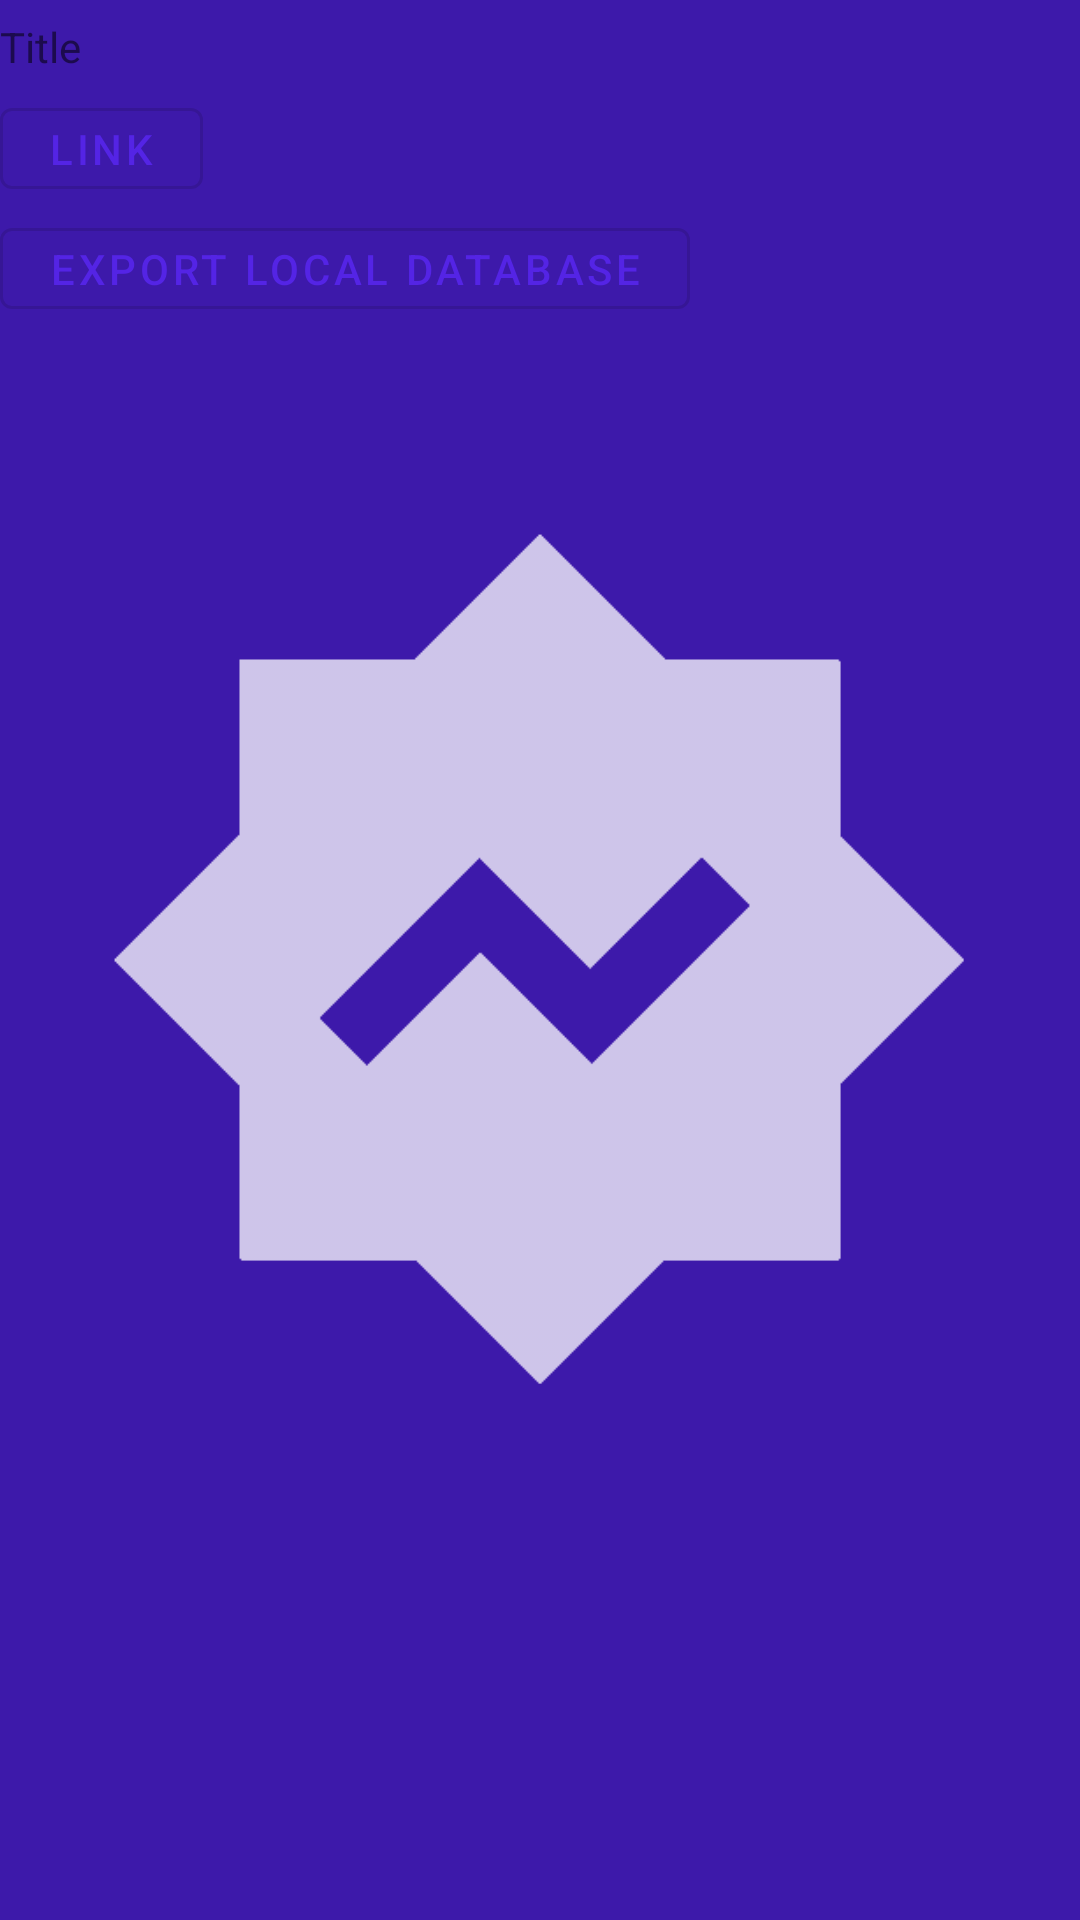

Android layout source for this screen:
<!-- AndroidManifest.xml: application theme AppTheme -->
<!-- res/layout/view_data_source.xml -->
<?xml version="1.0" encoding="utf-8"?>
<LinearLayout xmlns:app="http://schemas.android.com/apk/res-auto"
    xmlns:android="http://schemas.android.com/apk/res/android"
    xmlns:tools="http://schemas.android.com/tools"
    android:layout_width="match_parent"
    android:layout_height="wrap_content"
    android:orientation="vertical"
    android:paddingTop="6dp"
    android:paddingBottom="15dp">

    <com.google.android.material.textview.MaterialTextView
        style="@style/Widget.AppTheme.TextView"
        android:layout_width="wrap_content"
        android:layout_height="wrap_content"
        android:id="@+id/mtvTitle"
        android:text="Title" />

    <com.google.android.material.button.MaterialButton
        android:id="@+id/mbLink"
        style="@style/Widget.AppTheme.Button.IconButton"
        android:layout_width="wrap_content"
        android:layout_height="wrap_content"
        android:layout_marginTop="6dp"
        android:text="Link" />

    <com.google.android.material.button.MaterialButton
        android:id="@+id/mbExport"
        style="@style/Widget.AppTheme.Button.IconButton"
        android:layout_width="wrap_content"
        android:layout_height="wrap_content"
        android:layout_marginTop="13dp"
        android:text="Export local database" />

</LinearLayout>
<!-- resources referenced by this layout -->
<resources>
  <style name="Widget.AppTheme.Button.IconButton" parent="Widget.MaterialComponents.Button.OutlinedButton">
          <item name="android:minWidth">24dp</item>
          <item name="android:minHeight">24dp</item>
          <item name="android:insetLeft">0dp</item>
          <item name="android:insetTop">0dp</item>
          <item name="android:insetRight">0dp</item>
          <item name="android:insetBottom">0dp</item>
          <item name="iconGravity">textStart</item>
          <item name="iconPadding">0dp</item>
          <item name="rippleColor">?colorOnPrimary</item>
      </style>
  <style name="Widget.AppTheme.TextView" parent="Widget.MaterialComponents.TextView">
          <item name="android:minWidth">24dp</item>
          <item name="android:minHeight">24dp</item>
          <item name="android:insetLeft">0dp</item>
          <item name="android:insetTop">0dp</item>
          <item name="android:insetRight">0dp</item>
          <item name="android:insetBottom">0dp</item>
          <item name="iconGravity">textStart</item>
          <item name="iconPadding">0dp</item>
      </style>
  <style name="AppTheme" parent="Theme.MaterialComponents.DayNight.DarkActionBar">
          <item name="colorPrimary">@color/colorPrimary1</item>
          <item name="colorPrimaryDark">@color/colorPrimaryDark1</item>
          <item name="colorAccent">@color/colorAccent1</item>
          <item name="toolbarStyle">@style/Widget.App.Toolbar</item>
          <item name="android:statusBarColor">?attr/colorPrimaryDark</item>
          <item name="android:windowBackground">@drawable/window_background</item>
          <item name="android:navigationBarColor">?attr/colorPrimaryDark</item>
      </style>
  <color name="colorPrimary1">#5424E5</color>
  <color name="colorPrimaryDark1">#3D19AA</color>
  <color name="colorAccent1">#00D8B4</color>
  <style name="Widget.App.Toolbar" parent="Widget.MaterialComponents.Toolbar">
          <item name="materialThemeOverlay">@style/ThemeOverlay.App.Toolbar</item>
          <item name="android:background">?attr/colorPrimary</item>
          <item name="android:textColor">@android:color/white</item>
      </style>
  <!-- drawable window_background (drawable) -->
  <?xml version="1.0" encoding="utf-8"?>
  <layer-list xmlns:android="http://schemas.android.com/apk/res/android">
  
      <item
          android:drawable="?attr/colorPrimaryDark"/>
  
      <item
          android:width="300dp"
          android:height="300dp"
          android:gravity="center">
          <bitmap
              android:gravity="fill"
              android:antialias="true"
              android:alpha="0.75"
              android:src="@drawable/icon_monochrome"/>
      </item>
  
  </layer-list>
  <style name="ThemeOverlay.App.Toolbar" parent="">
  
      </style>
  <!-- drawable icon_monochrome: png bitmap (drawable, 5783 bytes) -->
</resources>
